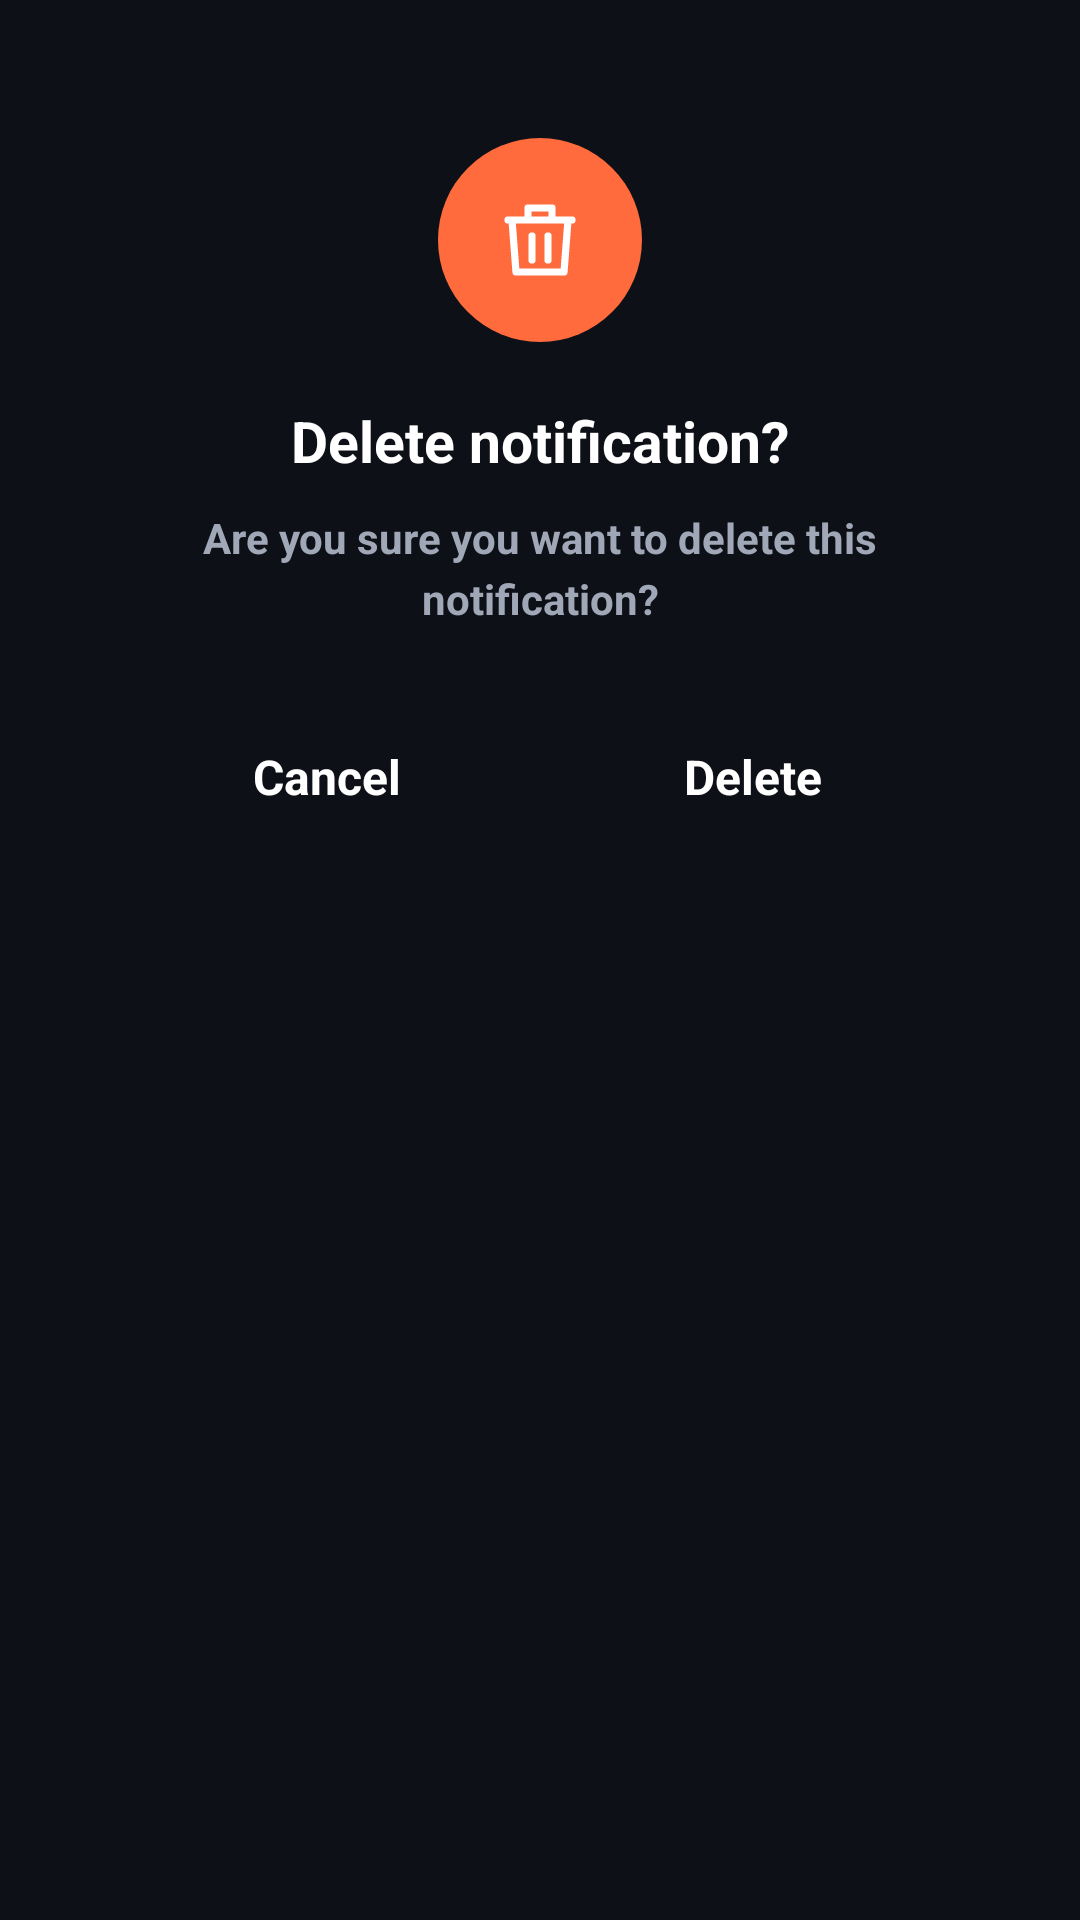

Write the Android layout XML for this screen, with the resource values it uses.
<!-- AndroidManifest.xml: application theme Theme.UnderWorld -->
<!-- res/layout/dialog_delete_notification.xml -->
<?xml version="1.0" encoding="utf-8"?>
<LinearLayout
    xmlns:android="http://schemas.android.com/apk/res/android"
    android:layout_width="match_parent"
    android:layout_height="wrap_content"
    xmlns:app="http://schemas.android.com/apk/res-auto"
    android:orientation="vertical"
    android:gravity="center_horizontal"
    >

<LinearLayout
    android:layout_width="match_parent"
    android:layout_height="wrap_content"
    android:orientation="vertical"
    android:gravity="center_horizontal"
    android:padding="16dp"
    android:layout_margin="30dp"
    android:background="@drawable/bg_search">

    
    <FrameLayout
        android:layout_width="68dp"
        android:layout_height="68dp"
        android:layout_marginBottom="20dp"
        android:background="@drawable/bg_badge"
        >

        <ImageView
            android:layout_width="32dp"
            android:layout_height="32dp"
            android:layout_gravity="center"
            android:src="@drawable/ic_delete_notification"
            app:tint="#FFFFFF"
            />

    </FrameLayout>

    <TextView
        android:layout_width="match_parent"
        android:layout_height="wrap_content"
        android:text="Delete notification?"
        android:textColor="#FFFFFF"
        android:textSize="19sp"
        android:textStyle="bold"
        android:gravity="center" />

    <TextView
        android:layout_width="match_parent"
        android:layout_height="wrap_content"
        android:layout_marginTop="10dp"
        android:text="Are you sure you want to delete this notification?"
        android:textColor="#A0A8B7"
        android:textSize="14sp"
        android:textStyle="bold"
        android:lineSpacingExtra="4dp"
        android:gravity="center" />

    <LinearLayout
        android:layout_width="match_parent"
        android:layout_height="wrap_content"
        android:orientation="horizontal"
        android:gravity="center"
        android:layout_marginTop="26dp">

        <TextView
            android:id="@+id/btnCancelDelete"
            android:layout_width="0dp"
            android:layout_height="48dp"
            android:layout_weight="1"
            android:layout_marginEnd="8dp"
            android:gravity="center"
            android:text="Cancel"
            android:textColor="#FFFFFF"
            android:textSize="16sp"
            android:textStyle="bold"
            android:clickable="true"
            android:focusable="true" />

        <TextView
            android:id="@+id/btnConfirmDelete"
            android:layout_width="0dp"
            android:layout_height="48dp"
            android:layout_weight="1"
            android:layout_marginStart="8dp"
            android:gravity="center"
            android:text="Delete"
            android:textColor="#FFFFFF"
            android:textSize="16sp"
            android:textStyle="bold"
            android:clickable="true"
            android:focusable="true" />

    </LinearLayout>

</LinearLayout>

</LinearLayout>
<!-- resources referenced by this layout -->
<resources>
  <!-- drawable bg_badge (drawable) -->
  <?xml version="1.0" encoding="utf-8"?>
  <shape xmlns:android="http://schemas.android.com/apk/res/android"
      android:shape="oval">
      <solid android:color="#FF6B3D"/>
  </shape>
  <!-- drawable ic_delete_notification (drawable) -->
  <?xml version="1.0" encoding="utf-8"?>
  <vector xmlns:android="http://schemas.android.com/apk/res/android"
      android:width="32dp"
      android:height="32dp"
      android:viewportWidth="24"
      android:viewportHeight="24">
  
      <path
          android:fillColor="#00000000"
          android:strokeColor="#FF604A"
          android:strokeWidth="1.8"
          android:strokeLineCap="round"
          android:strokeLineJoin="round"
          android:pathData="M4,7 L20,7 M10,11 L10,17 M14,11 L14,17 M5,7 L6,20 L18,20 L19,7 M9,7 L9,4 L15,4 L15,7" />
  
  </vector>
  <style name="Theme.UnderWorld" parent="Base.Theme.UnderWorld" />
  <style name="Base.Theme.UnderWorld" parent="Theme.Material3.DayNight.NoActionBar">
          <item name="android:windowBackground">@color/uw_bg</item>
          <item name="android:statusBarColor">@color/uw_bg</item>
          <item name="android:navigationBarColor">@color/uw_bg</item>
          <item name="android:windowLayoutInDisplayCutoutMode">shortEdges</item>
      </style>
  <color name="uw_bg">#0D1017</color>
</resources>
